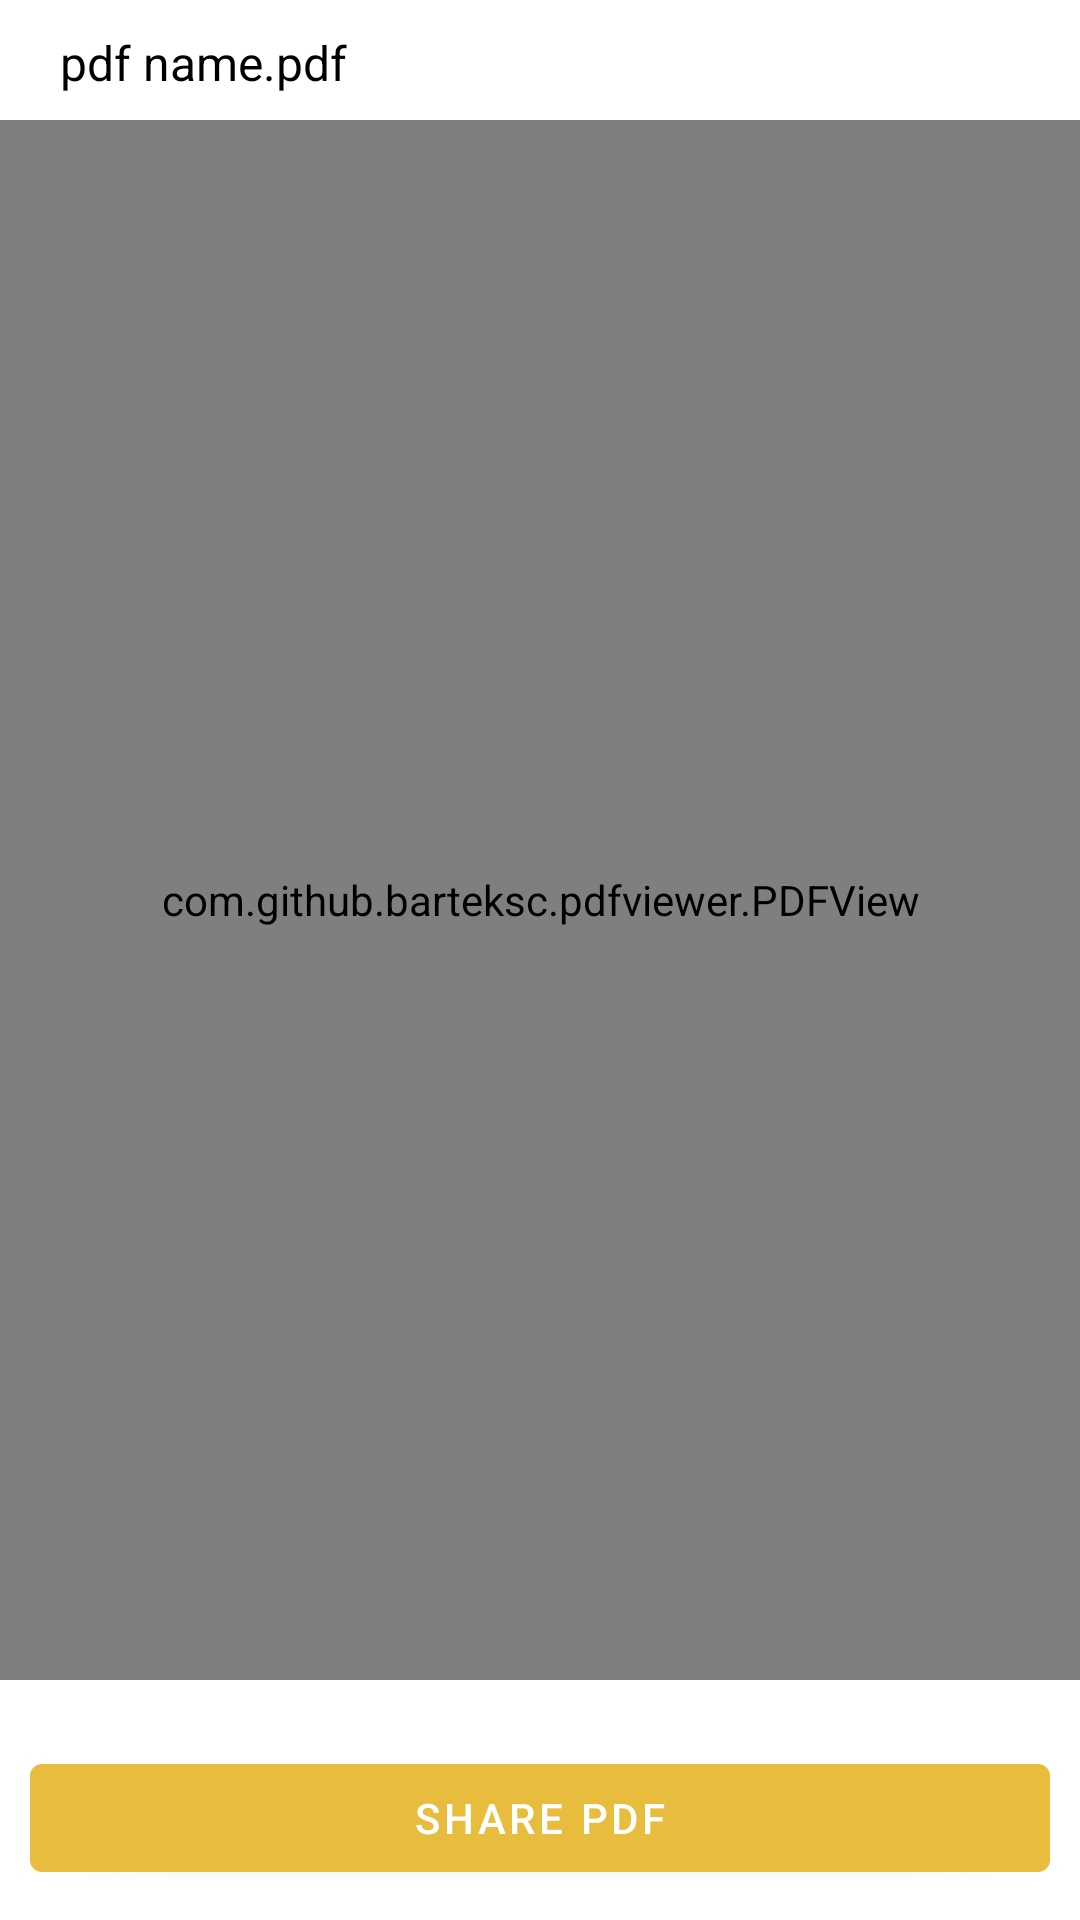

The Android layout XML behind this screen, and the referenced resources:
<!-- AndroidManifest.xml: application theme Theme.InvoiceMaker -->
<!-- res/layout/activity_view_pdf.xml -->
<?xml version="1.0" encoding="utf-8"?>
<RelativeLayout xmlns:android="http://schemas.android.com/apk/res/android"
    xmlns:app="http://schemas.android.com/apk/res-auto"
    xmlns:tools="http://schemas.android.com/tools"
    android:layout_width="match_parent"
    android:layout_height="match_parent"
    tools:context=".viewPdf">

    <TextView
        android:id="@+id/pdfName"
        android:layout_width="wrap_content"
        android:layout_height="wrap_content"
        android:layout_alignParentTop="true"
        android:layout_marginTop="10dp"
        android:layout_marginStart="20dp"
        android:text="pdf name.pdf"
        android:textColor="@color/black"
        android:textSize="16sp" />

    <com.github.barteksc.pdfviewer.PDFView
        android:id="@+id/viewPdf"
        android:layout_width="match_parent"
        android:layout_height="match_parent"
        android:layout_alignParentBottom="true"
        android:layout_marginTop="40dp"
        android:layout_marginBottom="80dp" />

    <com.google.android.material.button.MaterialButton
        android:id="@+id/sharePdfBtn"
        android:layout_width="match_parent"
        android:layout_height="wrap_content"
        android:layout_alignParentBottom="true"
        android:layout_marginStart="10dp"
        android:layout_marginTop="10dp"
        android:layout_marginEnd="10dp"
        android:layout_marginBottom="10dp"
        android:text="Share PDF" />

</RelativeLayout>
<!-- resources referenced by this layout -->
<resources>
  <style name="Theme.InvoiceMaker" parent="Theme.MaterialComponents.DayNight.DarkActionBar">
          
          <item name="colorPrimary">#E8BD3E</item>
          <item name="colorPrimaryVariant">#E8BD3E</item>
          <item name="colorOnPrimary">@color/white</item>
          
          <item name="colorSecondary">@color/teal_200</item>
          <item name="colorSecondaryVariant">@color/teal_700</item>
          <item name="colorOnSecondary">@color/black</item>
          
          <item name="android:statusBarColor" tools:targetApi="l">?attr/colorPrimaryVariant</item>
          
      </style>
  <!-- not gathered from this repository: default colours our renderer supplied (Android Studio template values) -->
  <color name="teal_200">#FF03DAC5</color>
  <color name="teal_700">#FF018786</color>
  <color name="black">#FF000000</color>
  <color name="white">#FFFFFFFF</color>
</resources>
